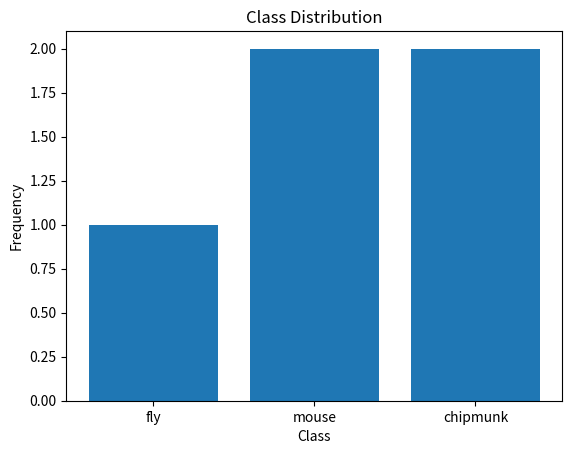

Write Python code to recreate this figure.
import pandas as pd
import numpy as np
import matplotlib.pyplot as plt

data = [["Вжик", "Zipper the Fly", "fly", "0.7"],
        ["Гайка", "Gadget Hackwrench", "mouse", None],
        ["Дейл", "Dale", "chipmunk", "1"],
        ["Рокфор", "Monterey Jack", "mouse", "0.8"],
        ["Чип", "Chip", "chipmunk", "0.2"]]

df = pd.DataFrame(data, columns=["ru_name", "en_name", "class", "cheer"])
df["cheer"] = pd.to_numeric(df["cheer"], errors="coerce").astype(float)

# Task 1
print("# Task 1:")
print(df, "\n")

# Task 2
num_rows = len(df)
print("# Task 2:")
print(num_rows, "\n")

# Task 3
num_filled_cells = df["cheer"].count()
print("# Task 3:")
print(num_filled_cells, "\n")

# Task 4
cell_value = df.at[2, "en_name"]
print("# Task 4:")
print(cell_value, "\n")

# Task 5
df1 = df.iloc[1:4, 0:3]
print("# Task 5:")
print(df1, "\n")

# Task 6
df.columns = ["ru_name", "en_name", "class", "cheer"]
print("# Task 6:")
print(df, "\n")

# Task 7
df["logcheer"] = np.log(df["cheer"])
print("# Task 7:")
print(df, "\n")

# Task 8
x = df["class"].unique()
y = df["class"].value_counts(sort=False)

plt.bar(x, y)
plt.title("Class Distribution")
plt.xlabel("Class")
plt.ylabel("Frequency")
plt.show()
